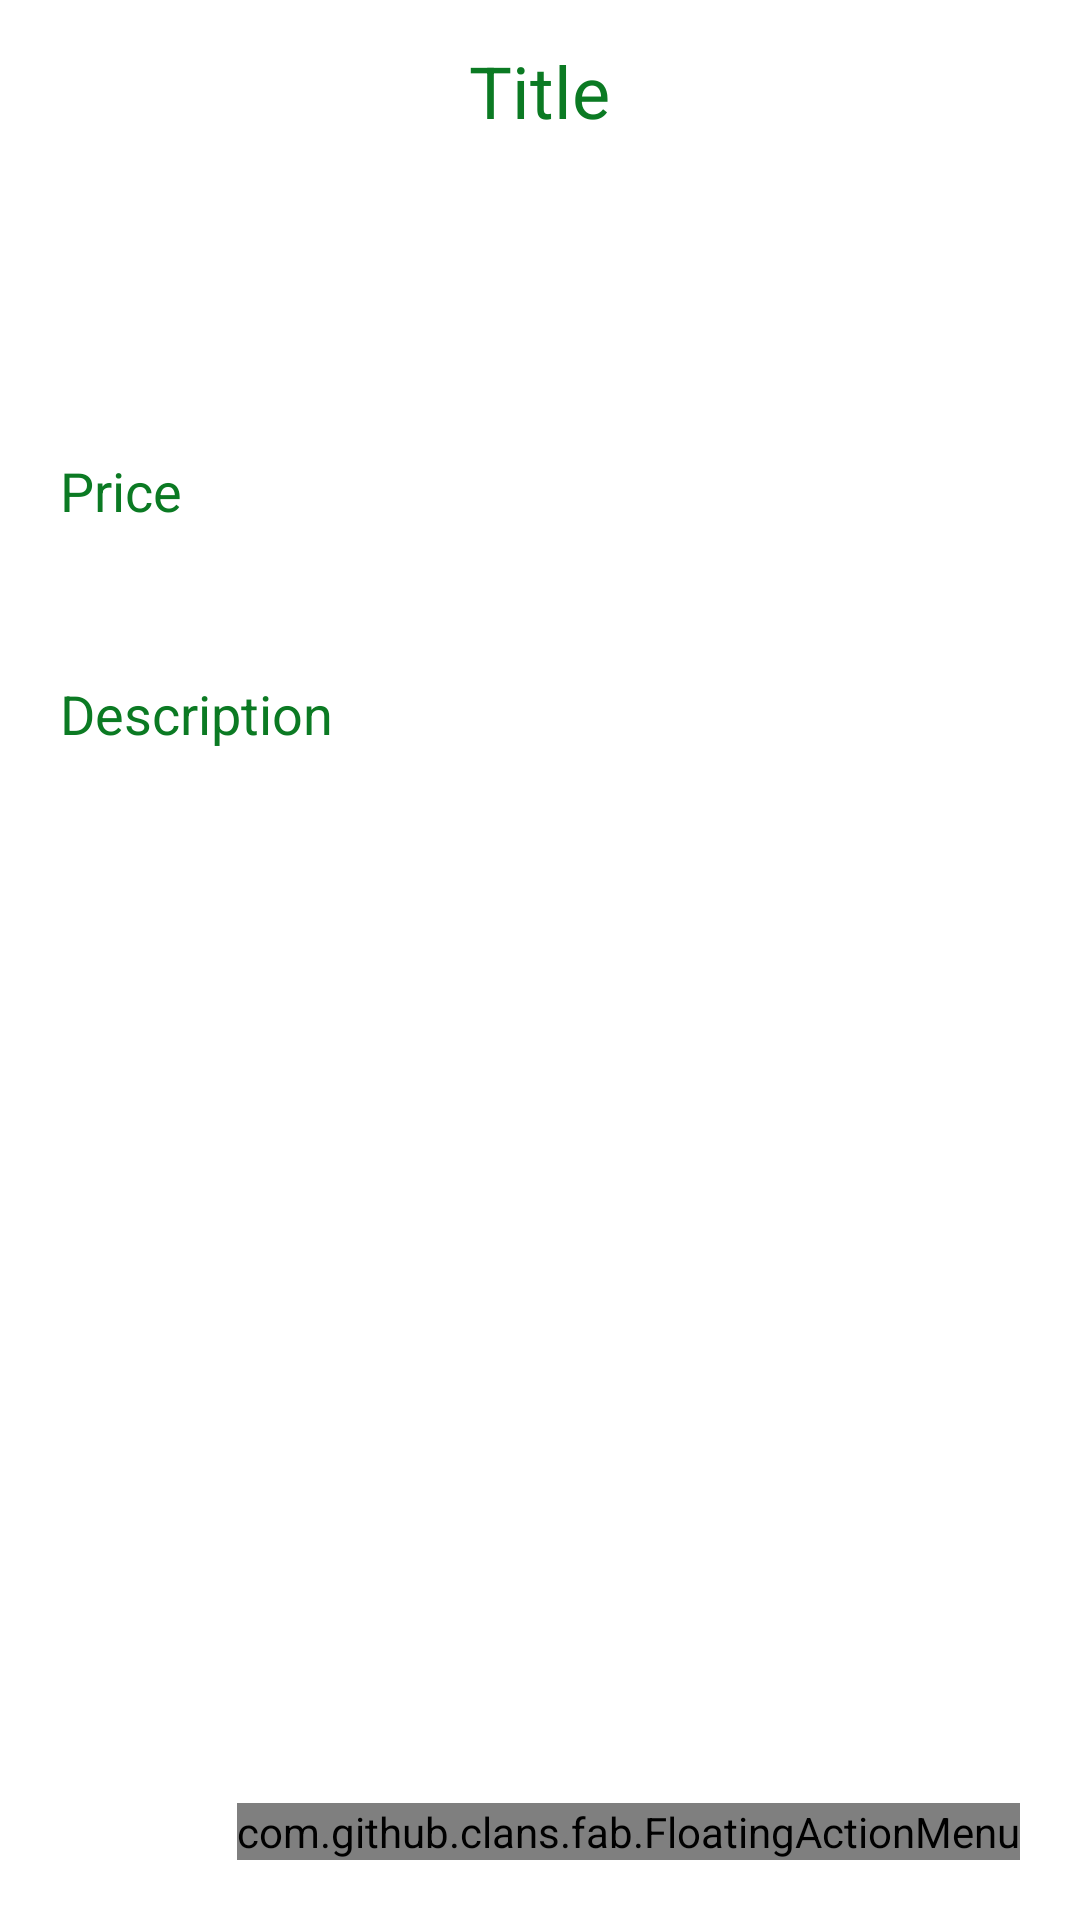

Write the Android layout XML for this screen, with the resource values it uses.
<!-- AndroidManifest.xml: application theme Theme.StoreData -->
<!-- res/layout/activity_detail.xml -->
<?xml version="1.0" encoding="utf-8"?>
<LinearLayout
    xmlns:android="http://schemas.android.com/apk/res/android"
    xmlns:app="http://schemas.android.com/apk/res-auto"
    xmlns:tools="http://schemas.android.com/tools"
    android:layout_width="match_parent"
    android:layout_height="match_parent"
    android:orientation="vertical"
    tools:context=".DetailActivity">
    <TextView
        android:layout_width="wrap_content"
        android:layout_height="wrap_content"
        android:id="@+id/detailTitle"
        android:text="Title"
        android:layout_marginTop="14dp"
        android:textSize="24sp"
        android:layout_gravity="center"
        android:layout_marginBottom="12dp"
        android:textColor="@color/dark_green"/>

    <ImageView
        android:id="@+id/detailImage"
        android:layout_width="97dp"
        android:layout_height="63dp"
        android:layout_gravity="center"
        android:padding="8dp"
        android:scaleType="fitXY"
        android:src="@drawable/uploadimg" />
    <TextView
        android:layout_width="match_parent"
        android:layout_height="wrap_content"
        android:layout_marginTop="10dp"
        android:padding="20dp"
        android:text="Price"
        android:layout_gravity="center"
        android:id="@+id/detailLang"
        android:textSize="18sp"
        android:textColor="@color/dark_green"/>
    <TextView
        android:layout_width="match_parent"
        android:layout_height="wrap_content"
        android:layout_marginTop="10dp"
        android:padding="20dp"
        android:text="Description"
        android:layout_gravity="center"
        android:id="@+id/detailDesc"
        android:textSize="18sp"
        android:textColor="@color/dark_green"/>

    <RelativeLayout
        android:layout_width="match_parent"
        android:layout_height="match_parent">
        <com.github.clans.fab.FloatingActionMenu
            android:layout_width="wrap_content"
            android:layout_height="wrap_content"
            android:layout_alignParentBottom="true"
            android:layout_alignParentEnd="true"
            app:menu_fab_size="normal"
            android:layout_marginBottom="20dp"
            android:layout_marginEnd="20dp"
            app:menu_colorPressed="@color/dark_green"
            app:menu_colorNormal="@color/dark_green"
            app:menu_icon="@drawable/baseline_format_list_bulleted_24"
            app:menu_openDirection="up"
            app:menu_showShadow="true">
            <com.github.clans.fab.FloatingActionButton
                android:layout_width="wrap_content"
                android:layout_height="wrap_content"
                android:id="@+id/editButton"
                android:src="@drawable/baseline_edit_24"
                app:fab_showShadow="true"
                app:fab_colorNormal="@color/dark_green"
                app:fab_size="mini"/>
            <com.github.clans.fab.FloatingActionButton
                android:layout_width="wrap_content"
                android:layout_height="wrap_content"
                android:id="@+id/deleteButton"
                android:src="@drawable/baseline_delete_24"
                app:fab_showShadow="true"
                app:fab_colorNormal="@color/light_green"
                app:fab_size="mini"/>
        </com.github.clans.fab.FloatingActionMenu>
    </RelativeLayout>
</LinearLayout>
<!-- resources referenced by this layout -->
<resources>
  <color name="dark_green">#0B7A23</color>
  <color name="light_green">#DCF5C9</color>
  <style name="Theme.StoreData" parent="Base.Theme.StoreData" />
  <style name="Base.Theme.StoreData" parent="Theme.MaterialComponents.DayNight.DarkActionBar">
          <item name="colorPrimary">@color/dark_green</item>
          <item name="colorPrimaryVariant">@color/dark_green</item>
          <item name="colorOnPrimary">@color/white</item>
          
          <item name="colorSecondary">@color/tea_green</item>
          <item name="colorSecondaryVariant">@color/tea_green</item>
          <item name="colorOnSecondary">@color/black</item>
          
          <item name="android:statusBarColor">?attr/colorPrimaryVariant</item>
          
      </style>
  <color name="white">#FFFFFFFF</color>
  <color name="tea_green">#F5F5F5</color>
  <color name="black">#FF000000</color>
</resources>
